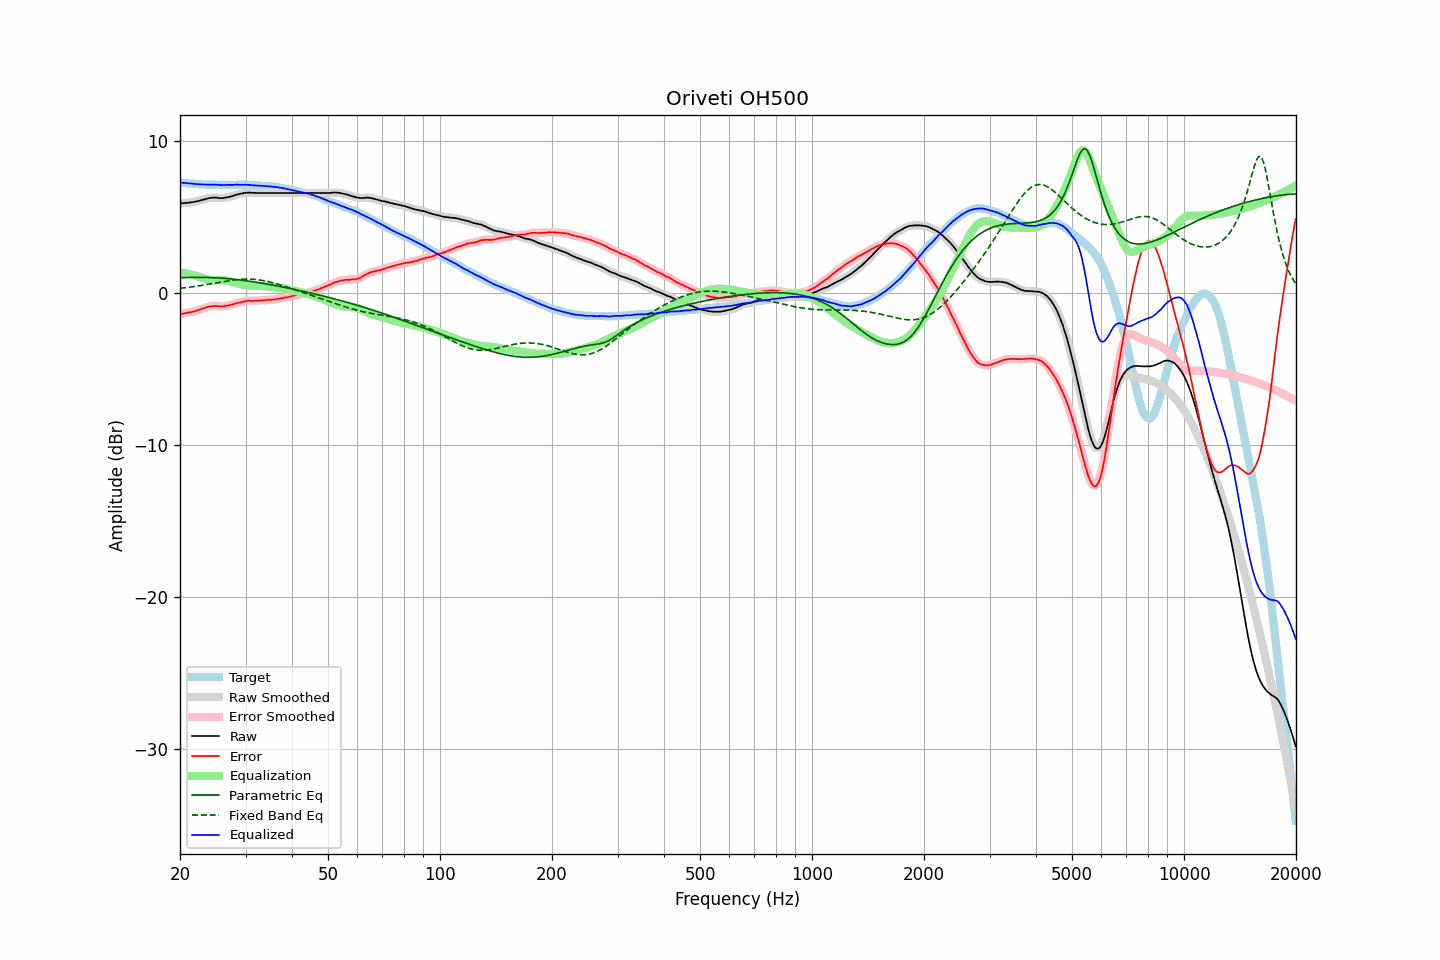

The table this chart was drawn from, first rows:
frequency, raw, error, smoothed, error_smoothed, equalization, parametric_eq, fixed_band_eq, equalized_raw, equalized_smoothed, target
20.00, 5.91, -1.37, 5.92, -1.37, 1.37, 1.02, 0.33, 7.28, 7.28, 7.28
20.20, 5.92, -1.35, 5.92, -1.35, 1.35, 1.02, 0.34, 7.28, 7.27, 7.27
20.40, 5.92, -1.34, 5.93, -1.34, 1.34, 1.03, 0.35, 7.26, 7.26, 7.26
20.61, 5.93, -1.32, 5.93, -1.32, 1.32, 1.03, 0.36, 7.25, 7.25, 7.25
20.81, 5.94, -1.29, 5.94, -1.29, 1.30, 1.03, 0.37, 7.24, 7.24, 7.23
21.02, 5.95, -1.27, 5.95, -1.27, 1.28, 1.04, 0.39, 7.23, 7.23, 7.22
21.23, 5.96, -1.25, 5.97, -1.25, 1.26, 1.04, 0.40, 7.22, 7.22, 7.21
21.44, 5.98, -1.24, 5.98, -1.24, 1.23, 1.04, 0.41, 7.22, 7.21, 7.22
21.66, 5.99, -1.21, 6.00, -1.21, 1.21, 1.04, 0.43, 7.20, 7.20, 7.20
21.87, 6.01, -1.19, 6.01, -1.19, 1.18, 1.04, 0.44, 7.19, 7.19, 7.20
22.09, 6.03, -1.15, 6.03, -1.15, 1.15, 1.05, 0.46, 7.18, 7.18, 7.18
22.31, 6.05, -1.12, 6.06, -1.12, 1.12, 1.05, 0.47, 7.17, 7.17, 7.17
22.54, 6.08, -1.08, 6.08, -1.08, 1.08, 1.05, 0.49, 7.17, 7.17, 7.16
22.76, 6.11, -1.05, 6.11, -1.05, 1.05, 1.04, 0.51, 7.16, 7.16, 7.16
22.99, 6.14, -1.01, 6.14, -1.01, 1.01, 1.04, 0.52, 7.15, 7.15, 7.15
23.22, 6.17, -0.97, 6.17, -0.98, 0.98, 1.04, 0.54, 7.15, 7.15, 7.14
23.45, 6.20, -0.95, 6.20, -0.94, 0.94, 1.04, 0.56, 7.15, 7.15, 7.15
23.69, 6.23, -0.91, 6.23, -0.91, 0.91, 1.04, 0.58, 7.15, 7.15, 7.14
23.92, 6.25, -0.88, 6.25, -0.89, 0.89, 1.03, 0.60, 7.14, 7.14, 7.13
24.16, 6.27, -0.87, 6.27, -0.87, 0.87, 1.03, 0.61, 7.14, 7.14, 7.14
24.40, 6.28, -0.86, 6.29, -0.85, 0.86, 1.03, 0.63, 7.14, 7.14, 7.14
24.65, 6.29, -0.84, 6.29, -0.84, 0.85, 1.02, 0.65, 7.15, 7.15, 7.13
24.89, 6.29, -0.84, 6.29, -0.84, 0.85, 1.02, 0.67, 7.15, 7.14, 7.13
25.14, 6.28, -0.84, 6.28, -0.85, 0.85, 1.01, 0.69, 7.14, 7.13, 7.12
25.39, 6.26, -0.86, 6.27, -0.86, 0.86, 1.00, 0.71, 7.12, 7.12, 7.12
25.65, 6.25, -0.87, 6.26, -0.87, 0.86, 1.00, 0.73, 7.11, 7.11, 7.12
25.91, 6.25, -0.87, 6.25, -0.87, 0.86, 0.99, 0.75, 7.11, 7.11, 7.12
26.16, 6.26, -0.87, 6.27, -0.86, 0.85, 0.98, 0.77, 7.12, 7.12, 7.13
26.43, 6.28, -0.84, 6.28, -0.84, 0.84, 0.97, 0.78, 7.12, 7.12, 7.12
26.69, 6.30, -0.82, 6.30, -0.82, 0.83, 0.97, 0.80, 7.13, 7.13, 7.12
26.96, 6.32, -0.80, 6.32, -0.80, 0.80, 0.96, 0.82, 7.13, 7.13, 7.12
27.23, 6.34, -0.78, 6.35, -0.78, 0.78, 0.95, 0.83, 7.12, 7.12, 7.12
27.50, 6.37, -0.75, 6.37, -0.75, 0.75, 0.94, 0.85, 7.12, 7.12, 7.12
27.77, 6.40, -0.73, 6.41, -0.72, 0.72, 0.93, 0.86, 7.13, 7.13, 7.13
28.05, 6.44, -0.68, 6.44, -0.69, 0.69, 0.91, 0.88, 7.14, 7.13, 7.12
28.33, 6.47, -0.66, 6.47, -0.66, 0.67, 0.90, 0.89, 7.14, 7.14, 7.13
28.62, 6.50, -0.63, 6.50, -0.63, 0.64, 0.89, 0.90, 7.14, 7.14, 7.13
28.90, 6.52, -0.62, 6.53, -0.61, 0.61, 0.88, 0.91, 7.13, 7.14, 7.14
29.19, 6.55, -0.59, 6.55, -0.59, 0.58, 0.87, 0.92, 7.14, 7.13, 7.14
29.48, 6.57, -0.56, 6.58, -0.57, 0.56, 0.85, 0.93, 7.13, 7.14, 7.13
29.78, 6.59, -0.54, 6.59, -0.54, 0.54, 0.84, 0.93, 7.14, 7.14, 7.13
30.08, 6.61, -0.52, 6.61, -0.52, 0.53, 0.82, 0.93, 7.14, 7.14, 7.13
30.38, 6.61, -0.50, 6.62, -0.50, 0.51, 0.81, 0.93, 7.13, 7.13, 7.11
30.68, 6.62, -0.49, 6.62, -0.50, 0.51, 0.79, 0.93, 7.13, 7.12, 7.11
30.99, 6.61, -0.50, 6.61, -0.50, 0.50, 0.78, 0.93, 7.11, 7.11, 7.11
31.30, 6.60, -0.51, 6.61, -0.50, 0.50, 0.76, 0.92, 7.10, 7.10, 7.11
31.61, 6.60, -0.50, 6.60, -0.50, 0.49, 0.75, 0.92, 7.10, 7.09, 7.10
31.93, 6.59, -0.49, 6.60, -0.50, 0.49, 0.73, 0.91, 7.09, 7.09, 7.08
32.24, 6.59, -0.50, 6.59, -0.49, 0.49, 0.71, 0.89, 7.08, 7.08, 7.09
32.57, 6.59, -0.48, 6.59, -0.49, 0.49, 0.70, 0.88, 7.08, 7.08, 7.07
32.89, 6.59, -0.48, 6.59, -0.48, 0.48, 0.68, 0.87, 7.07, 7.07, 7.07
33.22, 6.59, -0.47, 6.59, -0.47, 0.47, 0.66, 0.85, 7.07, 7.07, 7.06
33.55, 6.59, -0.47, 6.59, -0.47, 0.46, 0.64, 0.83, 7.06, 7.06, 7.06
33.89, 6.59, -0.46, 6.59, -0.46, 0.46, 0.62, 0.81, 7.05, 7.05, 7.05
34.23, 6.59, -0.44, 6.59, -0.44, 0.45, 0.61, 0.78, 7.04, 7.04, 7.03
34.57, 6.59, -0.44, 6.59, -0.44, 0.44, 0.59, 0.76, 7.04, 7.04, 7.03
34.92, 6.59, -0.42, 6.59, -0.43, 0.43, 0.57, 0.73, 7.03, 7.03, 7.01
35.27, 6.59, -0.44, 6.59, -0.43, 0.42, 0.55, 0.71, 7.02, 7.02, 7.03
35.62, 6.59, -0.41, 6.59, -0.42, 0.41, 0.53, 0.68, 7.01, 7.01, 7.00
35.97, 6.59, -0.41, 6.59, -0.41, 0.40, 0.51, 0.65, 6.99, 6.99, 7.00
... 635 more rows
